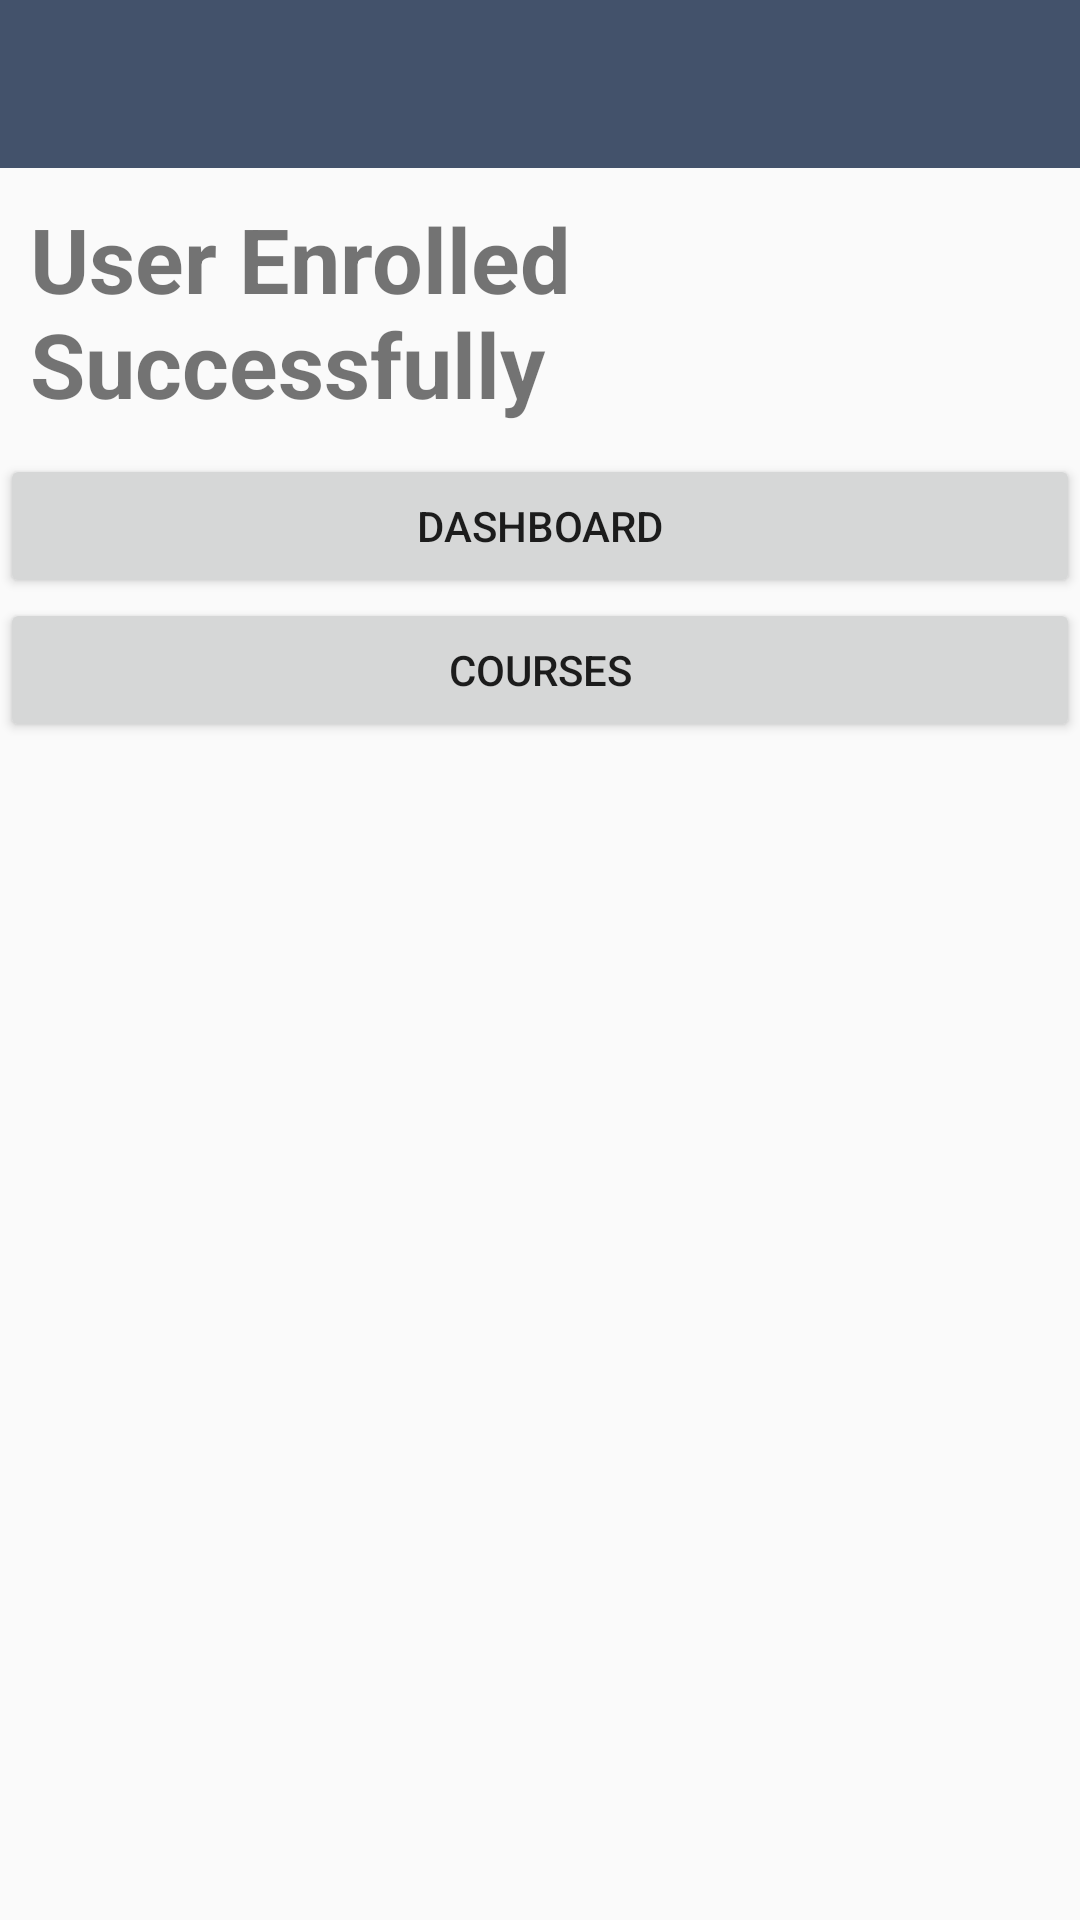

The Android layout XML behind this screen, and the referenced resources:
<!-- AndroidManifest.xml: application theme AppTheme -->
<!-- res/layout/activity_enrollment_success.xml -->
<?xml version="1.0" encoding="utf-8"?>
<LinearLayout xmlns:android="http://schemas.android.com/apk/res/android"
    xmlns:app="http://schemas.android.com/apk/res-auto"
    xmlns:tools="http://schemas.android.com/tools"
    android:layout_width="match_parent"
    android:layout_height="match_parent"
    android:orientation="vertical"
    tools:context=".activities.EnrollmentSuccessActivity">

    <android.support.v7.widget.Toolbar
        android:layout_width="match_parent"
        android:layout_height="wrap_content"
        android:background="@color/colorPrimary"
        android:theme="@style/ThemeOverlay.AppCompat.Dark.ActionBar"
        android:id="@+id/enrollToolbar"></android.support.v7.widget.Toolbar>


    <TextView
        android:layout_width="match_parent"
        android:layout_height="wrap_content"
        android:text="User Enrolled Successfully"
        android:textStyle="bold"
        android:layout_margin="10dp"
        android:textSize="30dp" />

    <Button
        android:layout_width="match_parent"
        android:layout_height="wrap_content"
        android:text="Dashboard"
        android:onClick="onDashboardBtnClick"/>

    <Button
        android:layout_width="match_parent"
        android:layout_height="wrap_content"
        android:text="Courses"
        android:onClick="onCoursesBtnClick"/>
</LinearLayout>
<!-- resources referenced by this layout -->
<resources>
  <color name="colorPrimary">#43526b</color>
  <style name="AppTheme" parent="Theme.AppCompat.Light.NoActionBar">
          
          <item name="colorPrimary">@color/colorPrimary</item>
          <item name="colorPrimaryDark">@color/colorPrimaryDark</item>
          <item name="colorAccent">@color/colorAccent</item>
      </style>
  <color name="colorPrimaryDark">#2f3a4c</color>
  <color name="colorAccent">#16d39a</color>
</resources>
